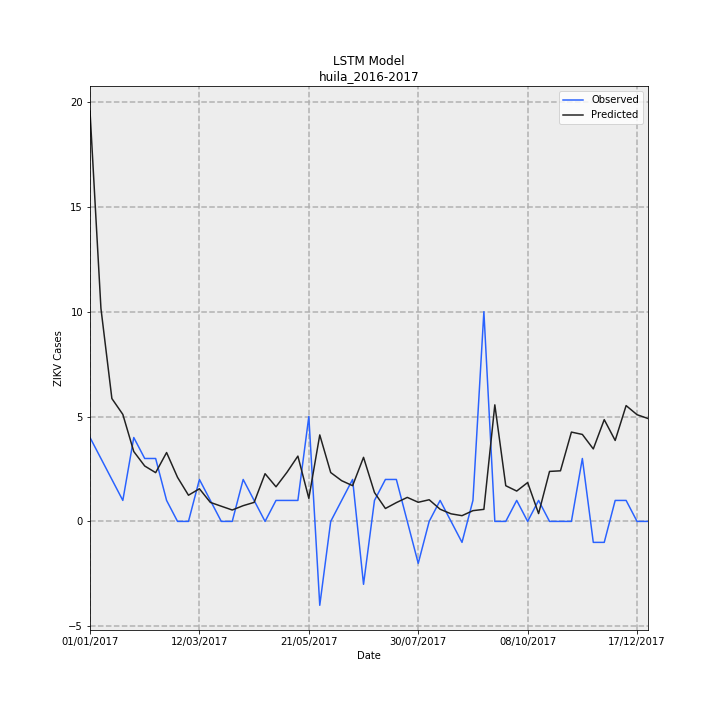

Data behind this chart, as committed beside it:
Date, Observed, Predicted, error
01/01/2017, 4, 19.56, 15.56
08/01/2017, 3, 10.15, 7.155
15/01/2017, 2, 5.858, 3.858
22/01/2017, 1, 5.103, 4.103
29/01/2017, 4, 3.332, -0.668
05/02/2017, 3, 2.642, -0.358
12/02/2017, 3, 2.325, -0.675
19/02/2017, 1, 3.283, 2.283
26/02/2017, 0.0, 2.102, 2.102
05/03/2017, 0.0, 1.248, 1.248
12/03/2017, 2, 1.557, -0.4429
19/03/2017, 1, 0.9064, -0.09364
26/03/2017, 0.0, 0.724, 0.724
02/04/2017, 0.0, 0.5439, 0.5439
09/04/2017, 2, 0.7505, -1.25
16/04/2017, 1, 0.9064, -0.09364
23/04/2017, 0.0, 2.275, 2.275
30/04/2017, 1, 1.651, 0.6506
07/05/2017, 1, 2.339, 1.339
14/05/2017, 1, 3.114, 2.114
21/05/2017, 5, 1.101, -3.899
28/05/2017, -4, 4.124, 8.124
04/06/2017, 0.0, 2.33, 2.33
11/06/2017, 1, 1.942, 0.9417
18/06/2017, 2, 1.704, -0.2963
25/06/2017, -3, 3.055, 6.055
02/07/2017, 1, 1.377, 0.377
09/07/2017, 2, 0.6156, -1.384
16/07/2017, 2, 0.896, -1.104
23/07/2017, 0.0, 1.145, 1.145
30/07/2017, -2, 0.912, 2.912
06/08/2017, 0.0, 1.033, 1.033
13/08/2017, 1, 0.5806, -0.4194
20/08/2017, 0.0, 0.3613, 0.3613
27/08/2017, -1, 0.2734, 1.273
03/09/2017, 1, 0.5126, -0.4874
10/09/2017, 10, 0.5744, -9.426
17/09/2017, 0.0, 5.558, 5.558
24/09/2017, 0.0, 1.701, 1.701
01/10/2017, 1, 1.447, 0.4471
08/10/2017, 0.0, 1.853, 1.853
15/10/2017, 1, 0.3728, -0.6272
22/10/2017, 0.0, 2.383, 2.383
29/10/2017, 0.0, 2.412, 2.412
05/11/2017, 0.0, 4.258, 4.258
12/11/2017, 3, 4.147, 1.147
19/11/2017, -1, 3.456, 4.456
26/11/2017, -1, 4.853, 5.853
03/12/2017, 1, 3.86, 2.86
10/12/2017, 1, 5.522, 4.522
17/12/2017, 0.0, 5.088, 5.088
24/12/2017, 0.0, 4.906, 4.906
